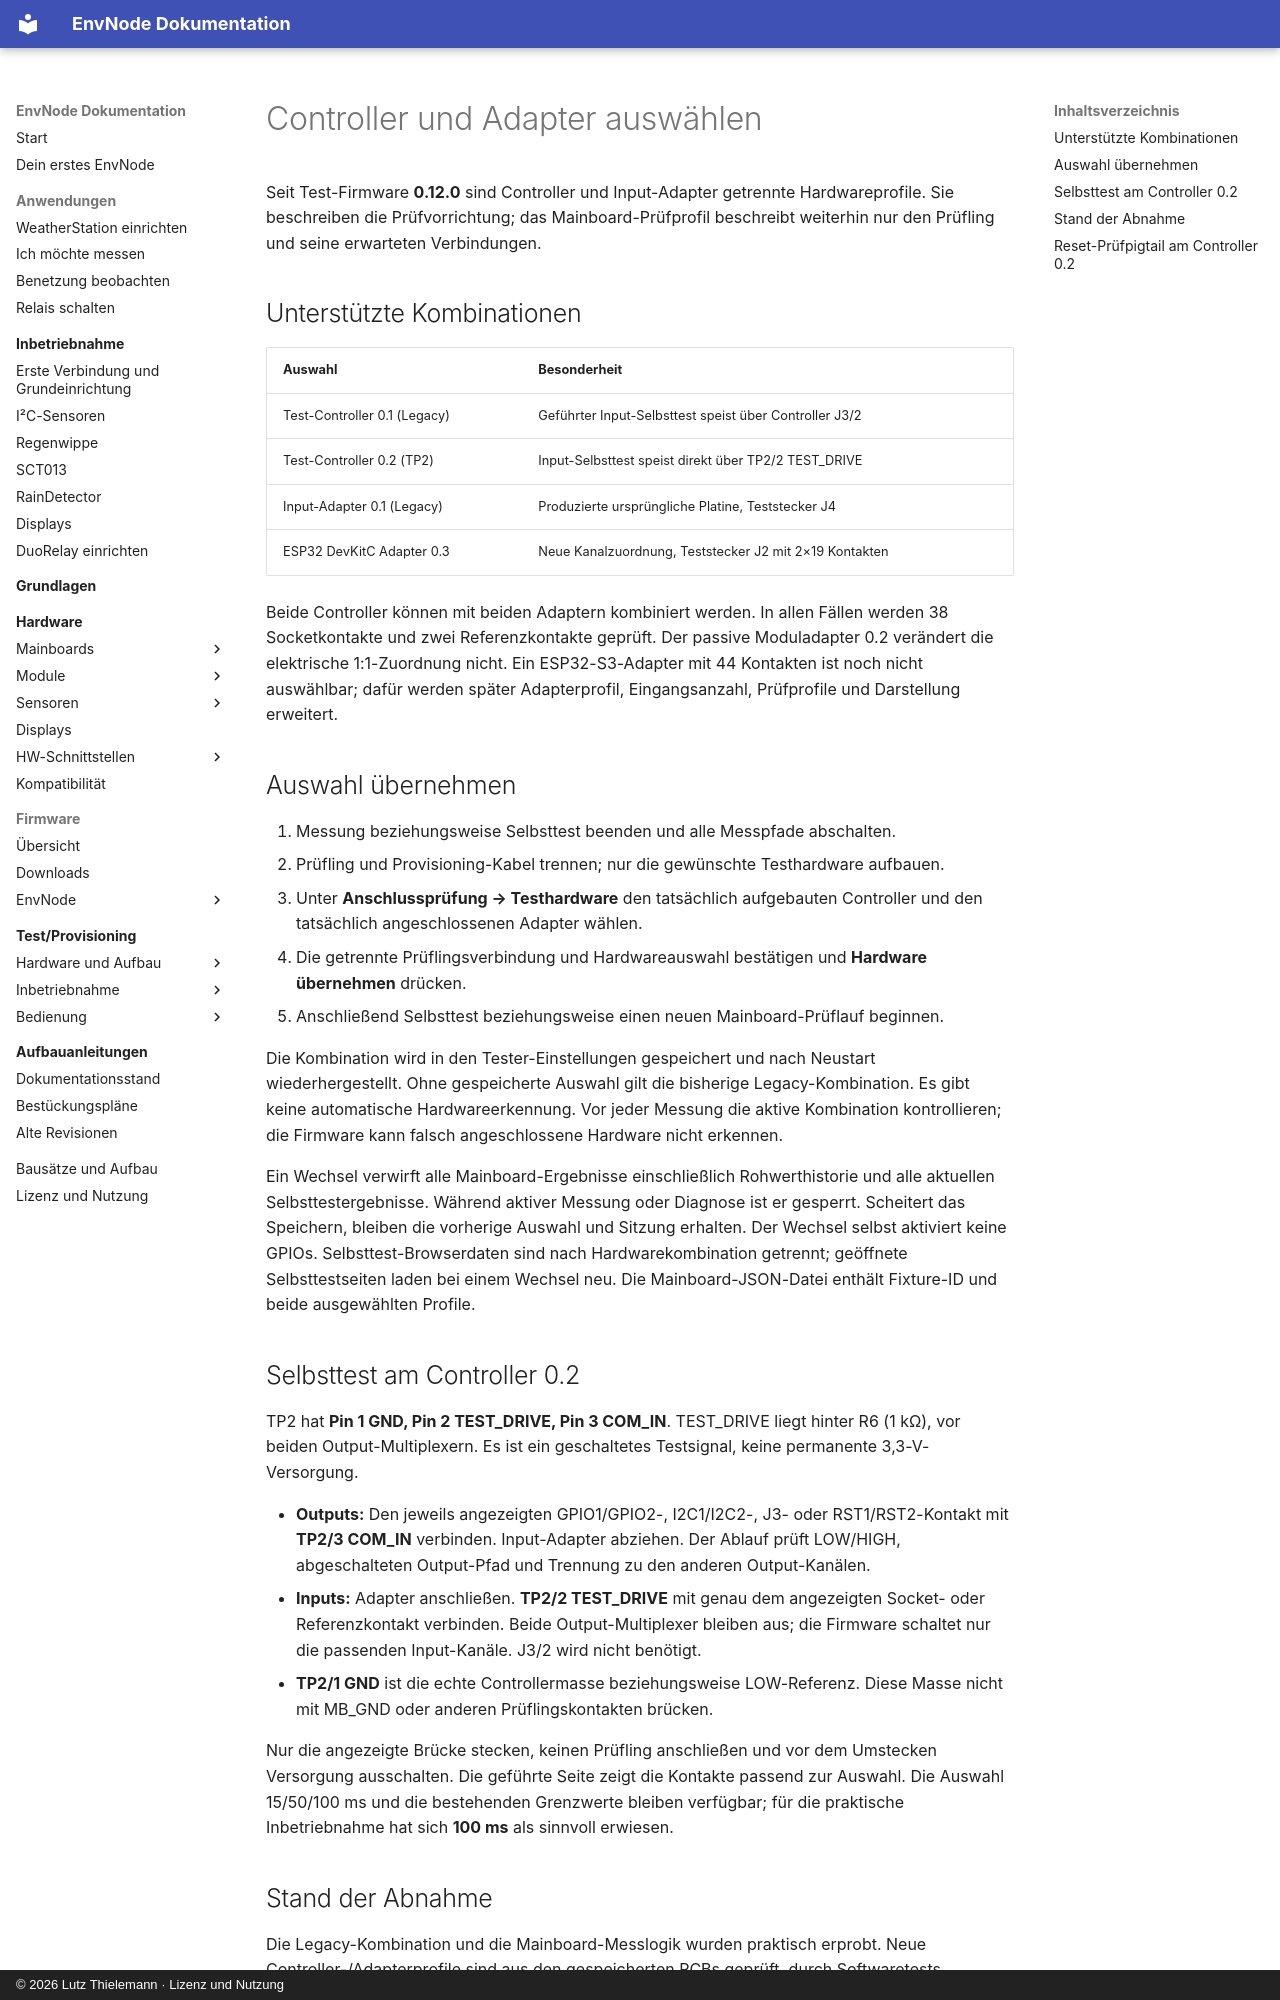

repository: magicamun/EnvNode · page: firmware/test-provisioning/hardwareprofile/index.html · generator: mkdocs · copyright: © 2026 Lutz Thielemann · Lizenz und Nutzung

# Controller und Adapter auswählen

Seit Test-Firmware **0.12.0** sind Controller und Input-Adapter getrennte
Hardwareprofile. Sie beschreiben die Prüfvorrichtung; das Mainboard-Prüfprofil
beschreibt weiterhin nur den Prüfling und seine erwarteten Verbindungen.

## Unterstützte Kombinationen

| Auswahl | Besonderheit |
| --- | --- |
| Test-Controller 0.1 (Legacy) | Geführter Input-Selbsttest speist über Controller J3/2 |
| Test-Controller 0.2 (TP2) | Input-Selbsttest speist direkt über TP2/2 TEST_DRIVE |
| Input-Adapter 0.1 (Legacy) | Produzierte ursprüngliche Platine, Teststecker J4 |
| ESP32 DevKitC Adapter 0.3 | Neue Kanalzuordnung, Teststecker J2 mit 2×19 Kontakten |

Beide Controller können mit beiden Adaptern kombiniert werden. In allen Fällen
werden 38 Socketkontakte und zwei Referenzkontakte geprüft. Der passive
Moduladapter 0.2 verändert die elektrische 1:1-Zuordnung nicht.
Ein ESP32-S3-Adapter mit 44 Kontakten ist noch nicht auswählbar; dafür werden später
Adapterprofil, Eingangsanzahl, Prüfprofile und Darstellung erweitert.

## Auswahl übernehmen

1. Messung beziehungsweise Selbsttest beenden und alle Messpfade abschalten.
2. Prüfling und Provisioning-Kabel trennen; nur die gewünschte Testhardware aufbauen.
3. Unter **Anschlussprüfung → Testhardware** den tatsächlich aufgebauten Controller
   und den tatsächlich angeschlossenen Adapter wählen.
4. Die getrennte Prüflingsverbindung und Hardwareauswahl bestätigen und
   **Hardware übernehmen** drücken.
5. Anschließend Selbsttest beziehungsweise einen neuen Mainboard-Prüflauf beginnen.

Die Kombination wird in den Tester-Einstellungen gespeichert und nach Neustart
wiederhergestellt. Ohne gespeicherte Auswahl gilt die bisherige Legacy-Kombination.
Es gibt keine automatische Hardwareerkennung. Vor jeder Messung die aktive
Kombination kontrollieren; die Firmware kann falsch angeschlossene Hardware nicht erkennen.

Ein Wechsel verwirft alle Mainboard-Ergebnisse einschließlich Rohwerthistorie und
alle aktuellen Selbsttestergebnisse. Während aktiver Messung oder Diagnose ist er
gesperrt. Scheitert das Speichern, bleiben die vorherige Auswahl und Sitzung erhalten.
Der Wechsel selbst aktiviert keine GPIOs. Selbsttest-Browserdaten sind nach
Hardwarekombination getrennt; geöffnete Selbsttestseiten laden bei einem Wechsel neu.
Die Mainboard-JSON-Datei enthält Fixture-ID und beide ausgewählten Profile.

## Selbsttest am Controller 0.2

TP2 hat **Pin 1 GND, Pin 2 TEST_DRIVE, Pin 3 COM_IN**. TEST_DRIVE liegt hinter
R6 (1 kΩ), vor beiden Output-Multiplexern. Es ist ein geschaltetes Testsignal,
keine permanente 3,3-V-Versorgung.

- **Outputs:** Den jeweils angezeigten GPIO1/GPIO2-, I2C1/I2C2-, J3- oder RST1/RST2-Kontakt mit **TP2/3 COM_IN**
  verbinden. Input-Adapter abziehen. Der Ablauf prüft LOW/HIGH, abgeschalteten
  Output-Pfad und Trennung zu den anderen Output-Kanälen.
- **Inputs:** Adapter anschließen. **TP2/2 TEST_DRIVE** mit genau dem angezeigten
  Socket- oder Referenzkontakt verbinden. Beide Output-Multiplexer bleiben aus;
  die Firmware schaltet nur die passenden Input-Kanäle. J3/2 wird nicht benötigt.
- **TP2/1 GND** ist die echte Controllermasse beziehungsweise LOW-Referenz. Diese
  Masse nicht mit MB_GND oder anderen Prüflingskontakten brücken.

Nur die angezeigte Brücke stecken, keinen Prüfling anschließen und vor dem Umstecken
Versorgung ausschalten. Die geführte Seite zeigt die Kontakte passend zur Auswahl.
Die Auswahl 15/50/100 ms und die bestehenden Grenzwerte bleiben verfügbar; für die
praktische Inbetriebnahme hat sich **100 ms** als sinnvoll erwiesen.
